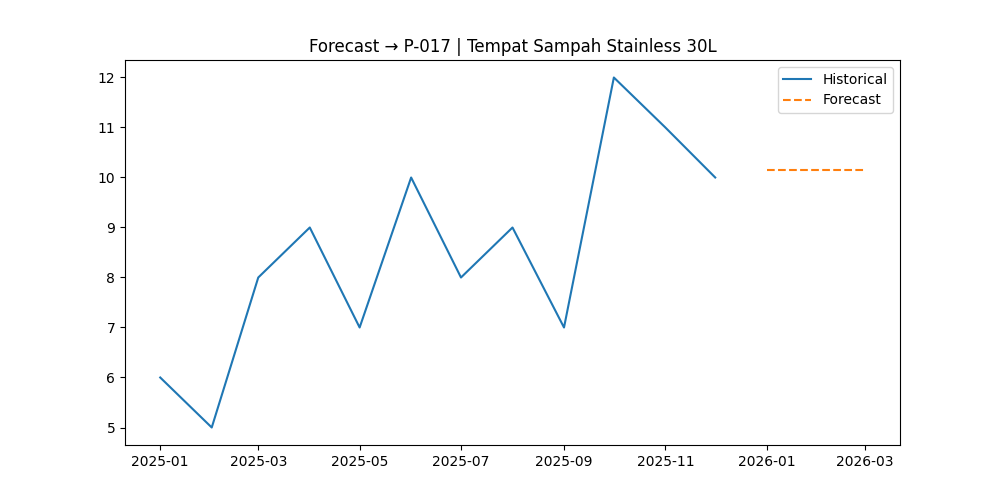

Source data for this figure (header and first rows):
, Forecast
2026-01-01, 10.16
2026-02-01, 10.16
2026-03-01, 10.16
